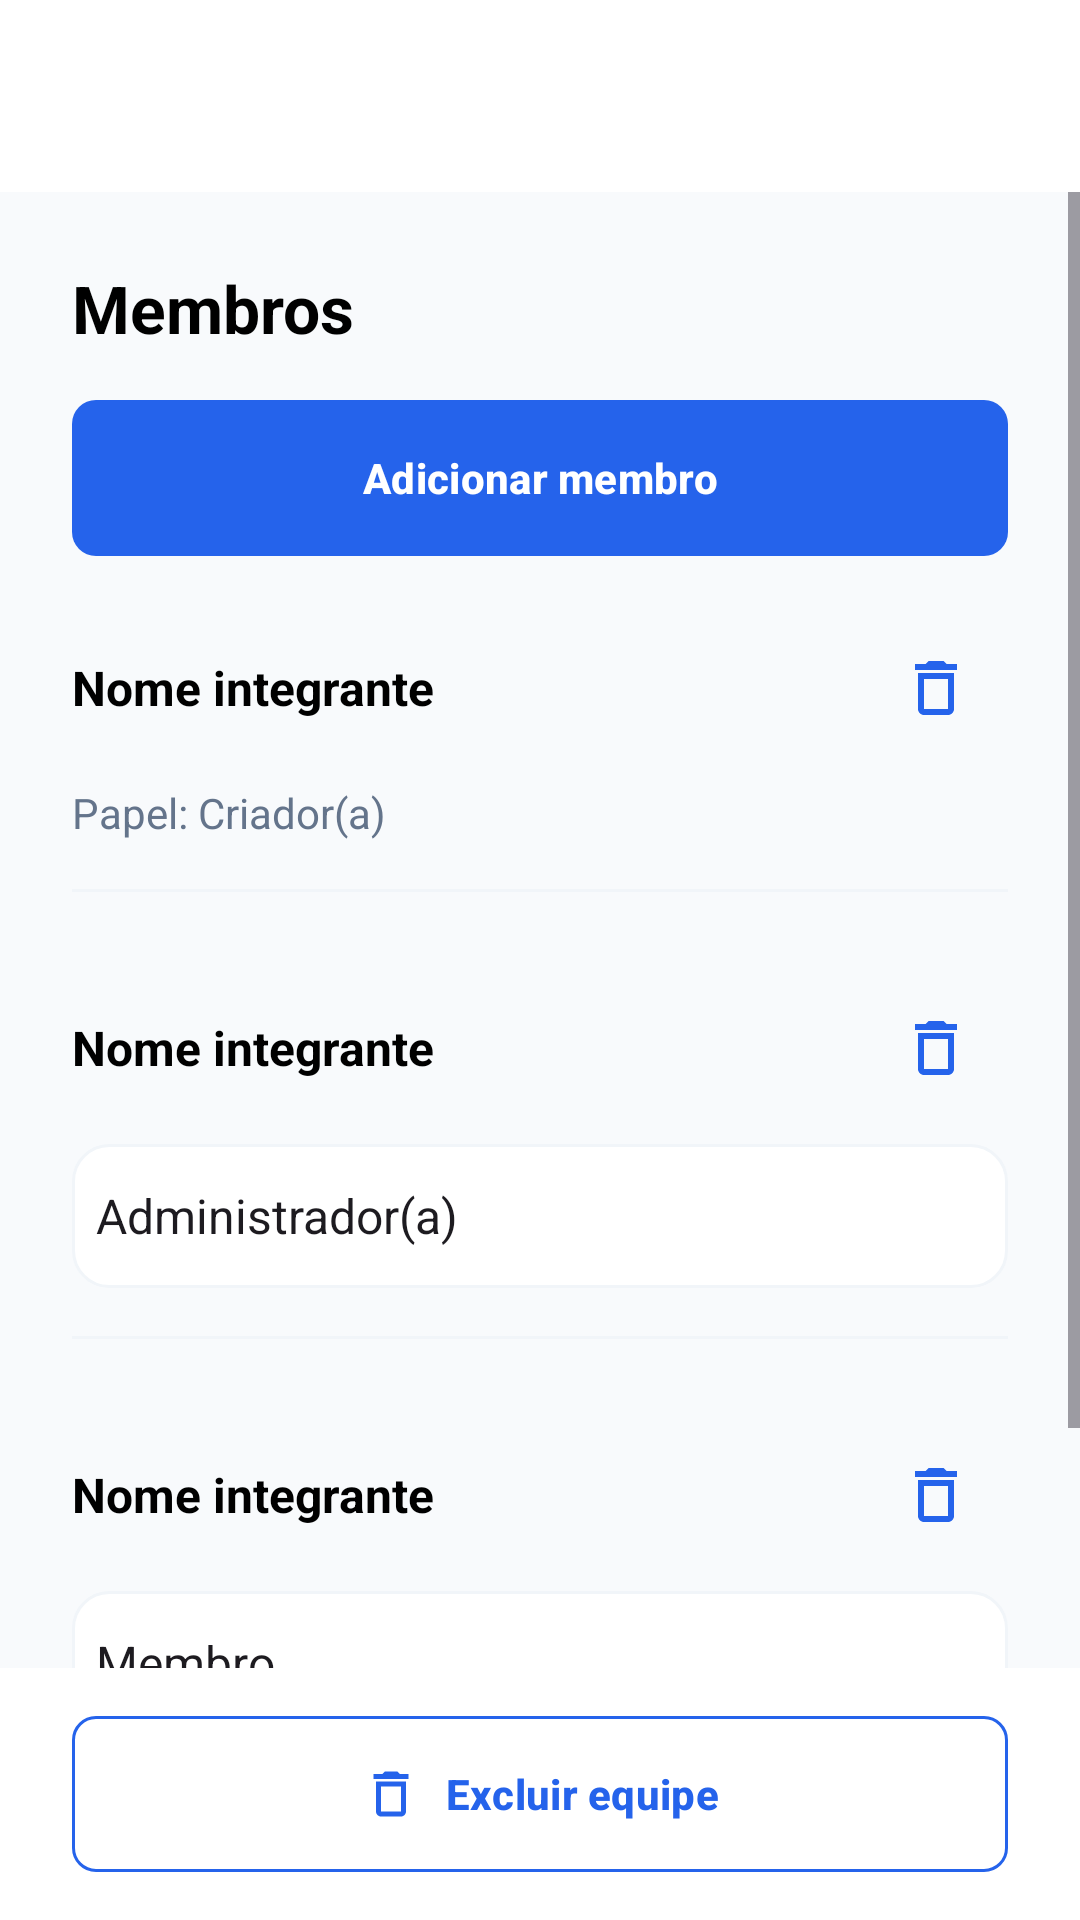

Here is an Android app screen rendered from its layout file. Give the layout XML and the strings, colors and styles it references.
<!-- AndroidManifest.xml: application theme Theme.Syncro -->
<!-- res/layout/activity_manage_members.xml -->
<?xml version="1.0" encoding="utf-8"?>
<LinearLayout
    xmlns:android="http://schemas.android.com/apk/res/android"
    xmlns:app="http://schemas.android.com/apk/res-auto"
    xmlns:tools="http://schemas.android.com/tools"
    android:layout_width="match_parent"
    android:layout_height="match_parent"
    android:orientation="vertical"
    android:background="@color/bg_light">
    <include
        layout="@layout/include_screen_toolbar" />

    <ScrollView
        android:layout_width="match_parent"
        android:layout_height="0dp"
        android:layout_weight="1"
        android:fillViewport="true"
        android:clipToPadding="false"
        android:overScrollMode="ifContentScrolls">
        <LinearLayout
            android:layout_width="match_parent"
            android:layout_height="wrap_content"
            android:orientation="vertical"
            android:padding="24dp">
            <LinearLayout
                android:layout_width="match_parent"
                android:layout_height="wrap_content"
                android:orientation="vertical"
                android:layout_marginBottom="24dp">
                <TextView
                    android:id="@+id/tvTitle"
                    style="@style/Screen.Title"
                    android:text="@string/screen_members"
                    android:layout_marginBottom="16dp" />

                <com.google.android.material.button.MaterialButton
                    android:id="@+id/btnAddMember"
                    style="@style/Screen.Button.Primary"
                    android:text="@string/screen_add_member"
                    app:icon="@drawable/ic_person_add" />

                <LinearLayout
                    android:layout_width="match_parent"
                    android:layout_height="wrap_content"
                    android:orientation="vertical"
                    android:layout_marginBottom="0dp"
                    android:layout_marginTop="12dp"
                    android:paddingVertical="8dp">
                    <LinearLayout
                        android:layout_width="match_parent"
                        android:layout_height="wrap_content"
                        android:orientation="horizontal"
                        android:gravity="center_vertical">
                        <TextView
                            android:id="@+id/tvMemberName0"
                            style="@style/Screen.Label"
                            android:text="@string/screen_member_name"
                            android:layout_width="0dp"
                            android:layout_weight="1" />

                        <ImageButton
                            android:id="@+id/btnRemoveMember0"
                            style="@style/Screen.Icon"
                            android:src="@drawable/ic_delete"
                            android:contentDescription="@string/screen_remove_member" />
                    </LinearLayout>

                    <TextView
                        android:id="@+id/tvMemberRole0"
                        style="@style/Screen.Body"
                        android:text="@string/screen_role_0"
                        android:layout_marginTop="8dp" />

                    <View
                        android:layout_width="match_parent"
                        android:layout_height="1dp"
                        android:layout_marginTop="16dp"
                        android:background="@color/light_gray"
                        android:importantForAccessibility="no" />
                </LinearLayout>

                <LinearLayout
                    android:layout_width="match_parent"
                    android:layout_height="wrap_content"
                    android:orientation="vertical"
                    android:layout_marginBottom="0dp"
                    android:layout_marginTop="12dp"
                    android:paddingVertical="8dp">
                    <LinearLayout
                        android:layout_width="match_parent"
                        android:layout_height="wrap_content"
                        android:orientation="horizontal"
                        android:gravity="center_vertical">
                        <TextView
                            android:id="@+id/tvMemberName1"
                            style="@style/Screen.Label"
                            android:text="@string/screen_member_name"
                            android:layout_width="0dp"
                            android:layout_weight="1" />

                        <ImageButton
                            android:id="@+id/btnRemoveMember1"
                            style="@style/Screen.Icon"
                            android:src="@drawable/ic_delete"
                            android:contentDescription="@string/screen_remove_member" />
                    </LinearLayout>

                    <Spinner
                        android:id="@+id/spinnerMemberRole1"
                        android:layout_width="match_parent"
                        android:layout_height="48dp"
                        android:layout_marginTop="8dp"
                        android:background="@drawable/bg_input_field"
                        android:entries="@array/screen_admin_roles"
                        android:prompt="@string/screen_role_prompt"
                        android:contentDescription="@string/screen_role_prompt" />

                    <View
                        android:layout_width="match_parent"
                        android:layout_height="1dp"
                        android:layout_marginTop="16dp"
                        android:background="@color/light_gray"
                        android:importantForAccessibility="no" />
                </LinearLayout>

                <LinearLayout
                    android:layout_width="match_parent"
                    android:layout_height="wrap_content"
                    android:orientation="vertical"
                    android:layout_marginBottom="0dp"
                    android:layout_marginTop="12dp"
                    android:paddingVertical="8dp">
                    <LinearLayout
                        android:layout_width="match_parent"
                        android:layout_height="wrap_content"
                        android:orientation="horizontal"
                        android:gravity="center_vertical">
                        <TextView
                            android:id="@+id/tvMemberName2"
                            style="@style/Screen.Label"
                            android:text="@string/screen_member_name"
                            android:layout_width="0dp"
                            android:layout_weight="1" />

                        <ImageButton
                            android:id="@+id/btnRemoveMember2"
                            style="@style/Screen.Icon"
                            android:src="@drawable/ic_delete"
                            android:contentDescription="@string/screen_remove_member" />
                    </LinearLayout>

                    <Spinner
                        android:id="@+id/spinnerMemberRole2"
                        android:layout_width="match_parent"
                        android:layout_height="48dp"
                        android:layout_marginTop="8dp"
                        android:background="@drawable/bg_input_field"
                        android:entries="@array/screen_member_roles"
                        android:prompt="@string/screen_role_prompt"
                        android:contentDescription="@string/screen_role_prompt" />

                    <View
                        android:layout_width="match_parent"
                        android:layout_height="1dp"
                        android:layout_marginTop="16dp"
                        android:background="@color/light_gray"
                        android:importantForAccessibility="no" />
                </LinearLayout>
            </LinearLayout>
        </LinearLayout>
    </ScrollView>

    <LinearLayout
        android:layout_width="match_parent"
        android:layout_height="wrap_content"
        android:orientation="vertical"
        android:background="@color/white"
        android:paddingHorizontal="24dp"
        android:paddingVertical="16dp">
        <com.google.android.material.button.MaterialButton
            android:id="@+id/btnDeleteTeam"
            style="@style/Screen.Button.Outline"
            android:text="@string/screen_delete_team"
            app:icon="@drawable/ic_delete" />
    </LinearLayout>
</LinearLayout>
<!-- res/layout/include_screen_toolbar.xml (included above) -->
<?xml version="1.0" encoding="utf-8"?>
<LinearLayout
    xmlns:android="http://schemas.android.com/apk/res/android"
    xmlns:app="http://schemas.android.com/apk/res-auto"
    xmlns:tools="http://schemas.android.com/tools"
    android:layout_width="match_parent"
    android:layout_height="@dimen/top_bar_height"
    android:background="@color/white"
    android:gravity="center_vertical"
    android:orientation="horizontal"
    android:paddingHorizontal="@dimen/top_bar_horizontal_padding">
    <ImageButton
        android:id="@+id/btnBack"
        style="@style/Screen.Icon"
        android:src="@drawable/ic_arrow_back"
        android:contentDescription="@string/screen_back"
        android:layout_width="@dimen/top_bar_icon_touch_size"
        android:layout_height="@dimen/top_bar_icon_touch_size"
        android:padding="@dimen/top_bar_icon_padding"
        app:tint="@color/black" />

    <Space
        android:layout_width="0dp"
        android:layout_height="1dp"
        android:layout_weight="1" />

    <ImageButton
        android:id="@+id/btnNotifications"
        style="@style/Screen.Icon"
        android:src="@drawable/ic_notifications"
        android:contentDescription="@string/screen_notifications"
        android:layout_width="@dimen/top_bar_icon_touch_size"
        android:layout_height="@dimen/top_bar_icon_touch_size"
        android:padding="@dimen/top_bar_icon_padding"
        app:tint="@color/black" />
</LinearLayout>
<!-- resources referenced by this layout -->
<resources>
  <string-array name="screen_admin_roles">
          <item>Administrador(a)</item>
  
          <item>Membro</item>
      </string-array>
  <string-array name="screen_member_roles">
          <item>Membro</item>
  
          <item>Administrador(a)</item>
      </string-array>
  <color name="bg_light">#FFF8FAFC</color>
  <color name="black">#FF000000</color>
  <color name="light_gray">#FFF1F5F9</color>
  <color name="white">#FFFFFFFF</color>
  <dimen name="top_bar_height">64dp</dimen>
  <dimen name="top_bar_horizontal_padding">16dp</dimen>
  <dimen name="top_bar_icon_padding">8dp</dimen>
  <dimen name="top_bar_icon_touch_size">40dp</dimen>
  <!-- drawable bg_input_field (drawable) -->
  <?xml version="1.0" encoding="utf-8"?>
  <shape xmlns:android="http://schemas.android.com/apk/res/android">
      <solid android:color="@color/white" />
      <stroke android:width="1dp" android:color="@color/light_gray" />
      <corners android:radius="12dp" />
  </shape>
  <string name="screen_add_member">Adicionar membro</string>
  <string name="screen_back">Voltar</string>
  <string name="screen_delete_team">Excluir equipe</string>
  <string name="screen_member_name">Nome integrante</string>
  <string name="screen_members">Membros</string>
  <string name="screen_notifications">Notificações</string>
  <string name="screen_remove_member">Remover membro</string>
  <string name="screen_role_0">Papel: Criador(a)</string>
  <string name="screen_role_prompt">Papel do membro</string>
  <style name="Screen.Body" parent="">
          <item name="android:layout_width">match_parent</item>
  
          <item name="android:layout_height">wrap_content</item>
  
          <item name="android:textColor">@color/gray</item>
  
          <item name="android:textSize">14sp</item>
  
          <item name="android:lineSpacingExtra">4dp</item>
      </style>
  <style name="Screen.Button.Outline" parent="Screen.Button.Primary">
          <item name="backgroundTint">@color/white</item>
  
          <item name="android:textColor">@color/blue</item>
  
          <item name="iconTint">@color/blue</item>
  
          <item name="strokeColor">@color/blue</item>
  
          <item name="strokeWidth">1dp</item>
      </style>
  <style name="Screen.Icon" parent="">
          <item name="android:layout_width">48dp</item>
  
          <item name="android:layout_height">48dp</item>
  
          <item name="android:padding">12dp</item>
  
          <item name="android:background">?attr/selectableItemBackgroundBorderless</item>
  
          <item name="tint">@color/blue</item>
      </style>
  <style name="Screen.Label" parent="Screen.Body">
          <item name="android:textColor">@color/black</item>
  
          <item name="android:textSize">16sp</item>
  
          <item name="android:textStyle">bold</item>
      </style>
  <style name="Screen.Title" parent="Screen.Label">
          <item name="android:textSize">22sp</item>
      </style>
  <style name="Theme.Syncro" parent="Base.Theme.Syncro" />
  <color name="gray">#FF64748B</color>
  <color name="blue">#FF2563EB</color>
  <style name="Widget.Syncro.TextInput" parent="Widget.Material3.TextInputLayout.OutlinedBox">
          <item name="boxBackgroundColor">@android:color/transparent</item>
          <item name="boxStrokeColor">@color/input_stroke</item>
          <item name="boxStrokeWidth">1.5dp</item>
          <item name="boxStrokeWidthFocused">1.5dp</item>
          <item name="hintTextColor">@color/gray</item>
      </style>
  <color name="blue_highlight">#332563EB</color>
  <style name="Widget.Syncro.Dialog" parent="MaterialAlertDialog.Material3">
          <item name="shapeAppearance">@style/ShapeAppearance.Syncro.Dialog</item>
          <item name="backgroundTint">@color/white</item>
      </style>
  <style name="ShapeAppearance.Syncro.Dialog" parent="">
          <item name="cornerFamily">rounded</item>
          <item name="cornerSize">28dp</item>
      </style>
</resources>
